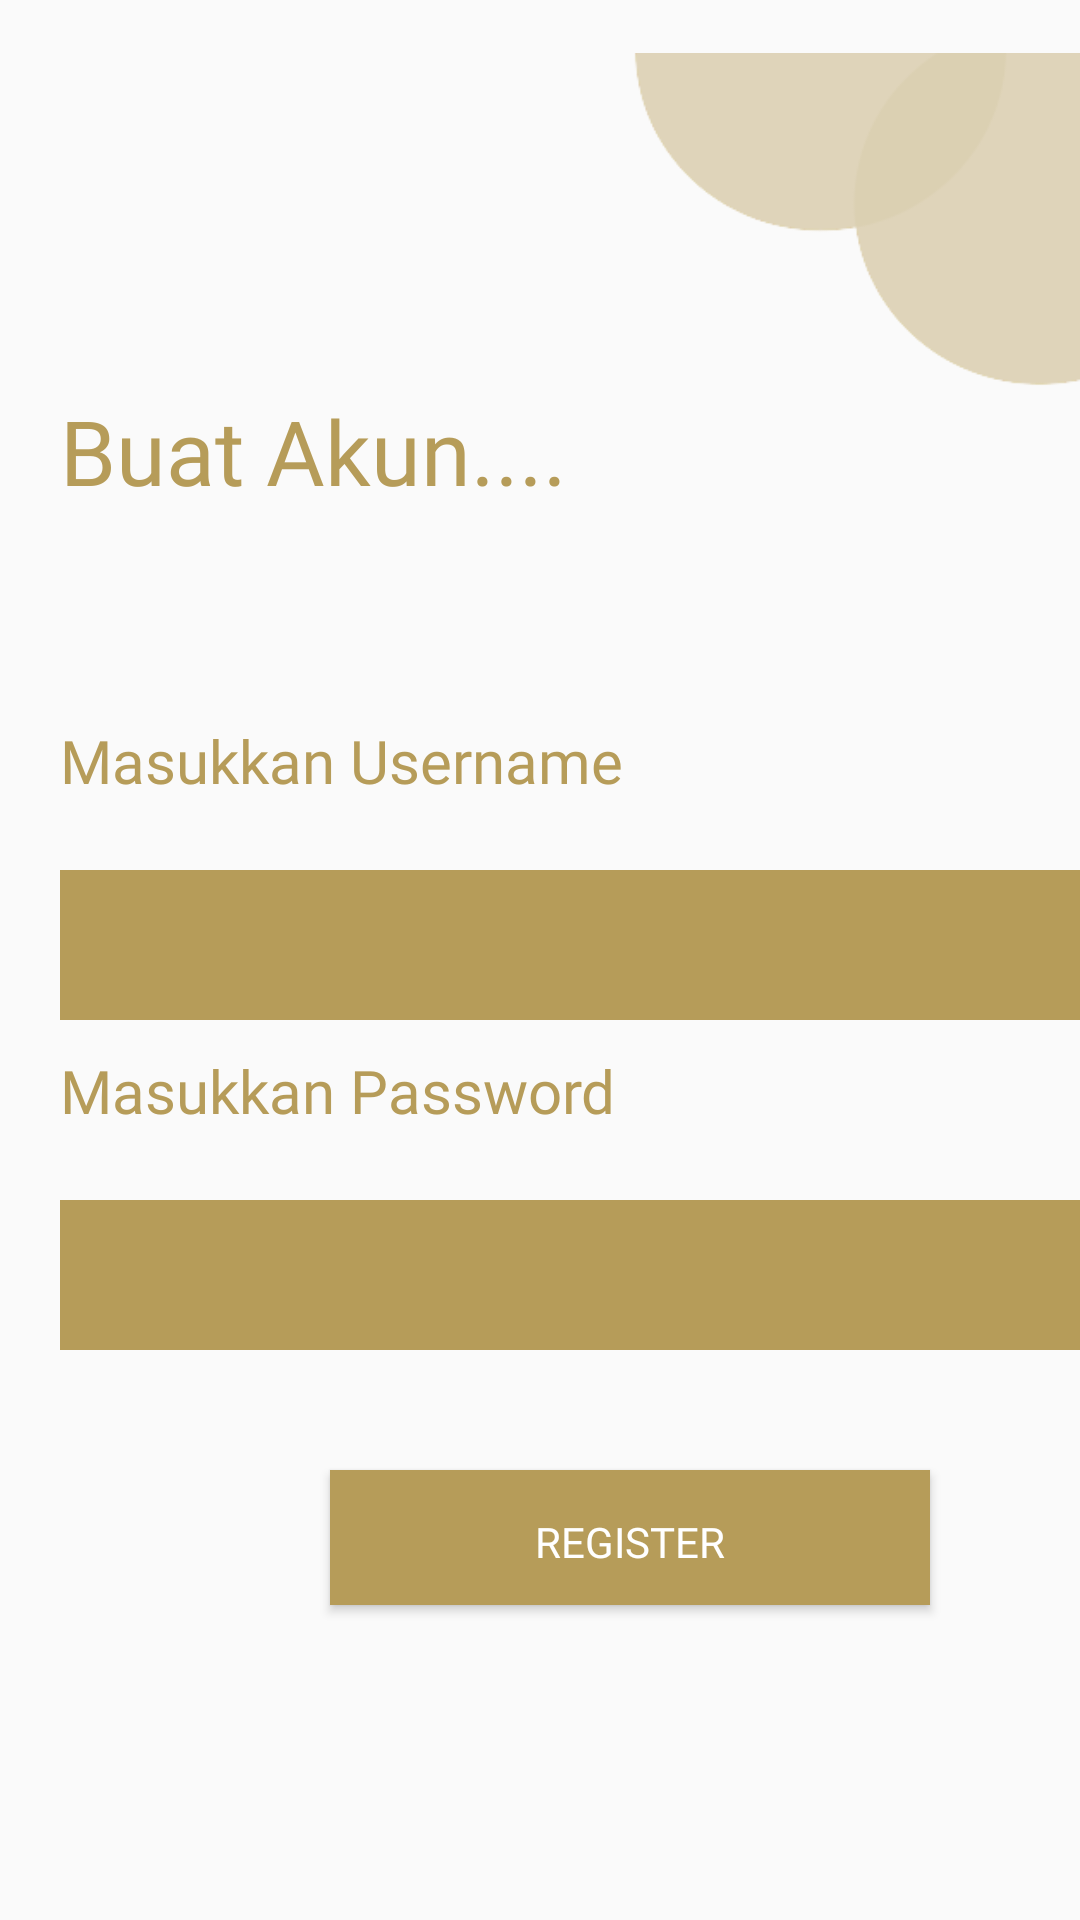

Android layout source for this screen:
<!-- AndroidManifest.xml: application theme Theme.TempeSanan -->
<!-- res/layout/activity_register.xml -->
<?xml version="1.0" encoding="utf-8"?>
<RelativeLayout
    xmlns:android="http://schemas.android.com/apk/res/android"
    xmlns:app="http://schemas.android.com/apk/res-auto"
    xmlns:tools="http://schemas.android.com/tools"
    android:layout_width="match_parent"
    android:layout_height="match_parent"
    tools:context=".RegisterActivity">

        <ImageView
            android:layout_width="200dp"
            android:layout_height="150dp"
            android:layout_marginLeft="210dp"
            android:src="@drawable/crop2" />

        

        <TextView
            android:id="@+id/register"
            android:layout_width="wrap_content"
            android:layout_height="wrap_content"
            android:layout_marginLeft="20dp"
            android:layout_marginTop="130dp"
            android:fontFamily="@font/poppins_semibold"
            android:text="Buat Akun...."
            android:textColor="#B69C59"
            android:textSize="30sp" />


        <TextView
            android:layout_width="wrap_content"
            android:layout_height="wrap_content"
            android:layout_marginLeft="20dp"
            android:layout_marginTop="240dp"
            android:fontFamily="@font/poppins_semibold"
            android:text="Masukkan Username"
            android:textColor="#B69C59"
            android:textSize="20sp"/>

        <EditText
            android:layout_width="370dp"
            android:layout_height="50dp"
            android:layout_marginLeft="20dp"
            android:layout_marginTop="290dp"
            android:background="#B69C59" />

        <TextView
            android:layout_width="wrap_content"
            android:layout_height="wrap_content"
            android:layout_marginLeft="20dp"
            android:layout_marginTop="350dp"
            android:fontFamily="@font/poppins_semibold"
            android:text="Masukkan Password"
            android:textColor="#B69C59"
            android:textSize="20sp"/>

        <EditText
            android:layout_width="370dp"
            android:layout_height="50dp"
            android:layout_marginLeft="20dp"
            android:layout_marginTop="400dp"
            android:background="#B69C59"/>

        <Button
            android:layout_width="200dp"
            android:layout_height="45dp"
            android:layout_marginLeft="110dp"
            android:layout_marginTop="490dp"
            android:background="#B69C59"
            android:fontFamily="@font/poppins_semibold"
            android:paddingLeft="16dp"
            android:paddingTop="8dp"
            android:paddingRight="16dp"
            android:paddingBottom="5dp"
            android:text="Register"
            android:textColor="@color/white" />

    </RelativeLayout>
<!-- resources referenced by this layout -->
<resources>
  <color name="white">#FFFFFFFF</color>
  <!-- drawable crop2: png bitmap (drawable, 5767 bytes) -->
  <style name="Theme.TempeSanan" parent="Theme.AppCompat.Light.NoActionBar">
          
          <item name="colorPrimary">#5F4830</item>
          <item name="colorPrimaryVariant">#B69C59</item>
          <item name="colorOnPrimary">@color/white</item>
          
          <item name="colorSecondary">@color/teal_200</item>
          <item name="colorSecondaryVariant">@color/teal_700</item>
          <item name="colorOnSecondary">@color/black</item>
          
          <item name="android:statusBarColor" tools:targetApi="l">?attr/colorPrimaryVariant</item>
          
      </style>
  <color name="teal_200">#FF03DAC5</color>
  <color name="teal_700">#FF018786</color>
  <color name="black">#FF000000</color>
</resources>
